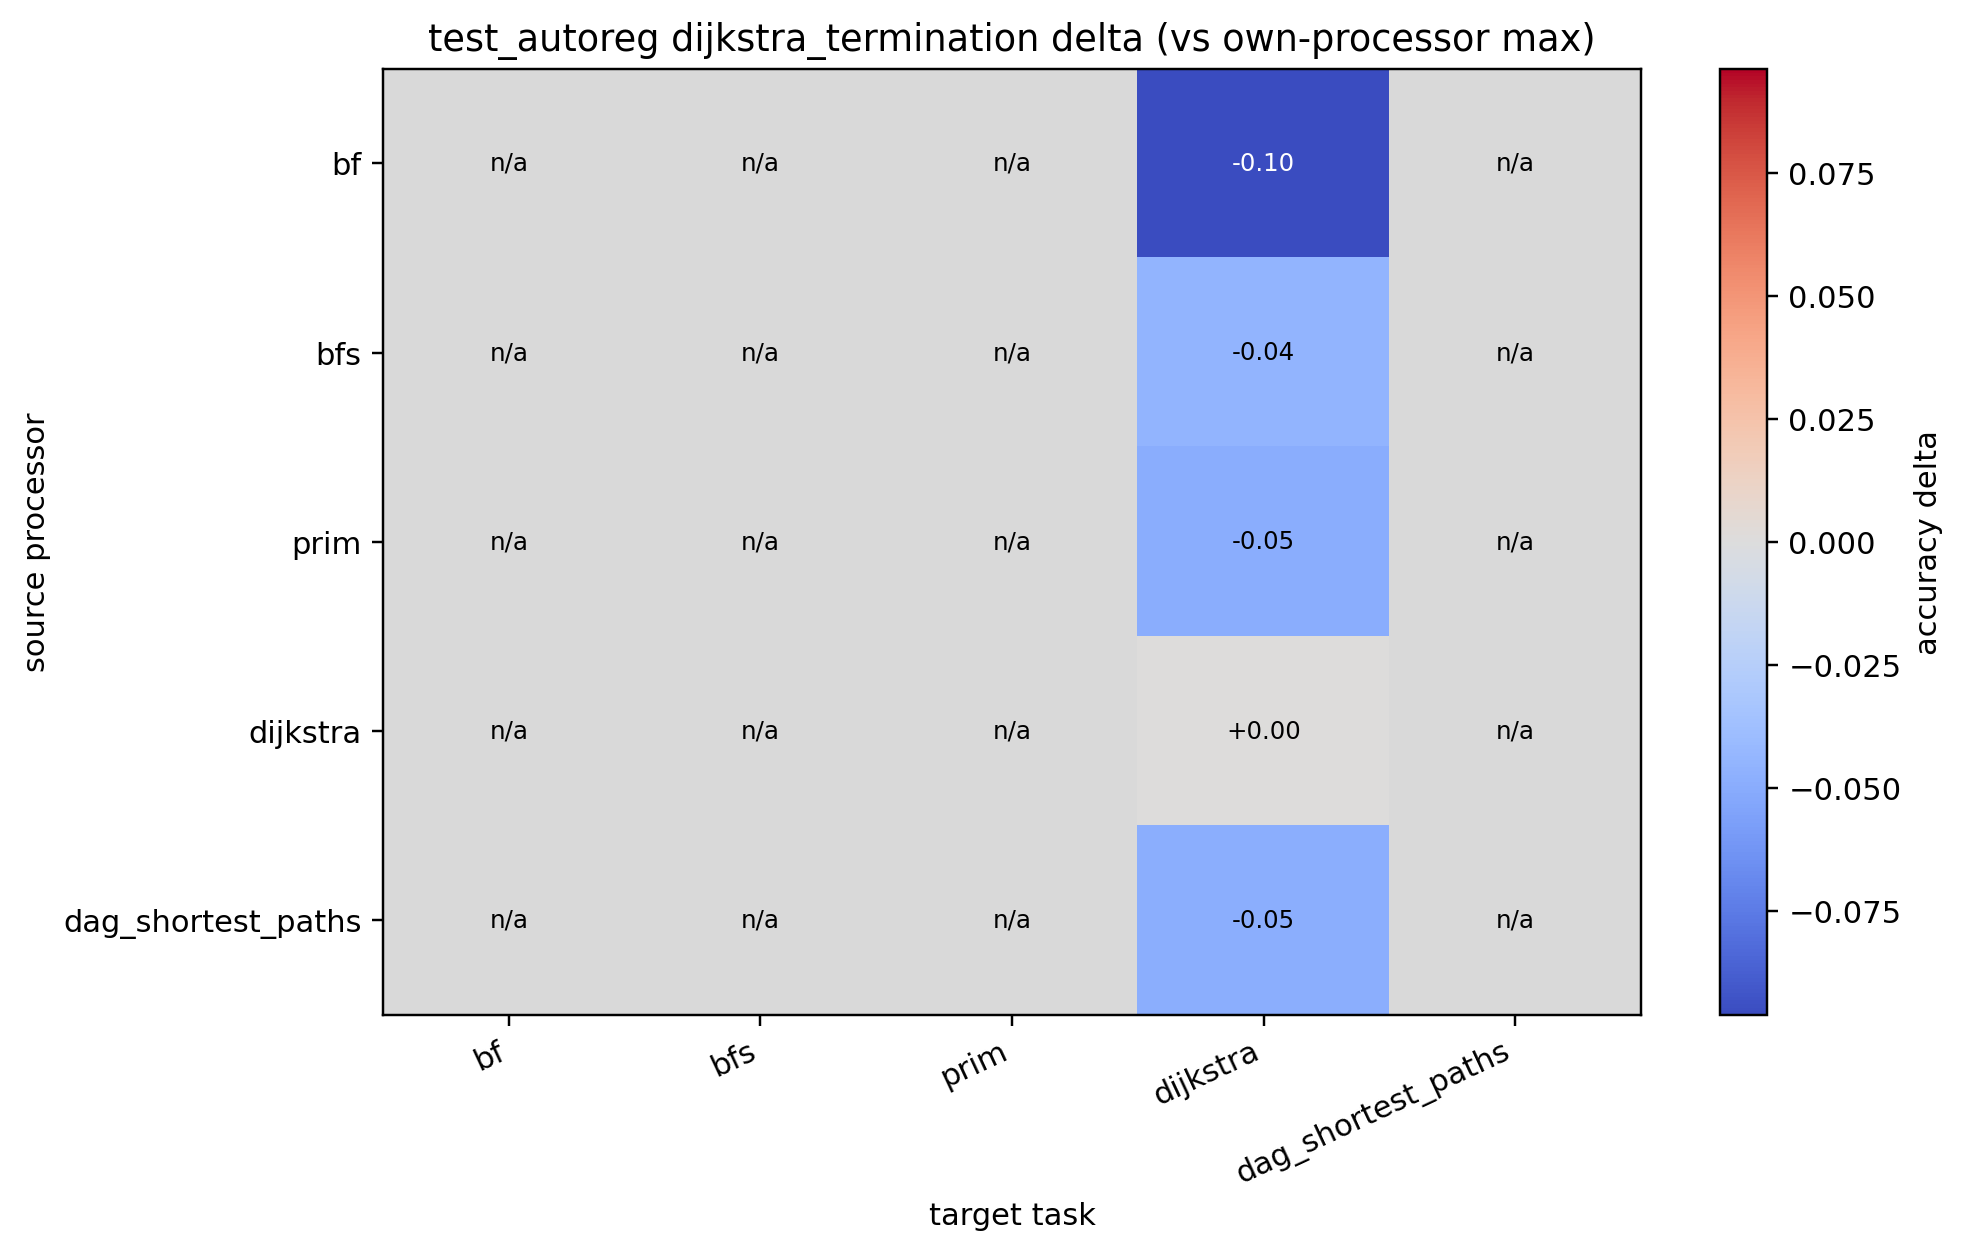

Data behind this chart, as committed beside it:
source, bf, bfs, prim, dijkstra, dag_shortest_paths
bf, , , , -0.0962, 
bfs, , , , -0.04456, 
prim, , , , -0.04924, 
dijkstra, , , , 0.000000, 
dag_shortest_paths, , , , -0.04822, 
